Labelled photos from "CRC_NEW_DATASET", an image-classification folder in Aditya1Jhaveri/Colorectal-Cancer-Tissue-Classification. The possible labels are: ADI nlm, BACK nlm, DEB nlm, LYM nlm, MUC nlm, MUS nlm, NORM nlm, STR nlm, TUM nlm.

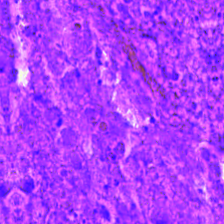
Label: DEB nlm

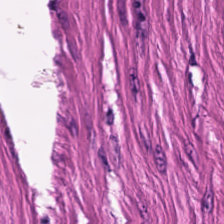
Label: MUS nlm

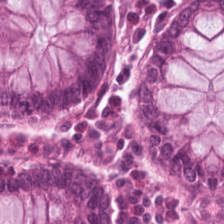
Label: NORM nlm

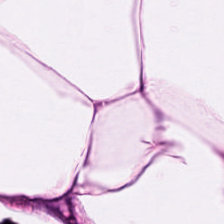
Label: ADI nlm

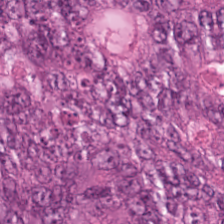
Label: TUM nlm

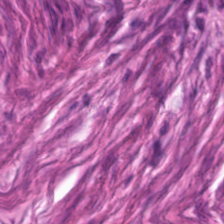
Label: STR nlm
